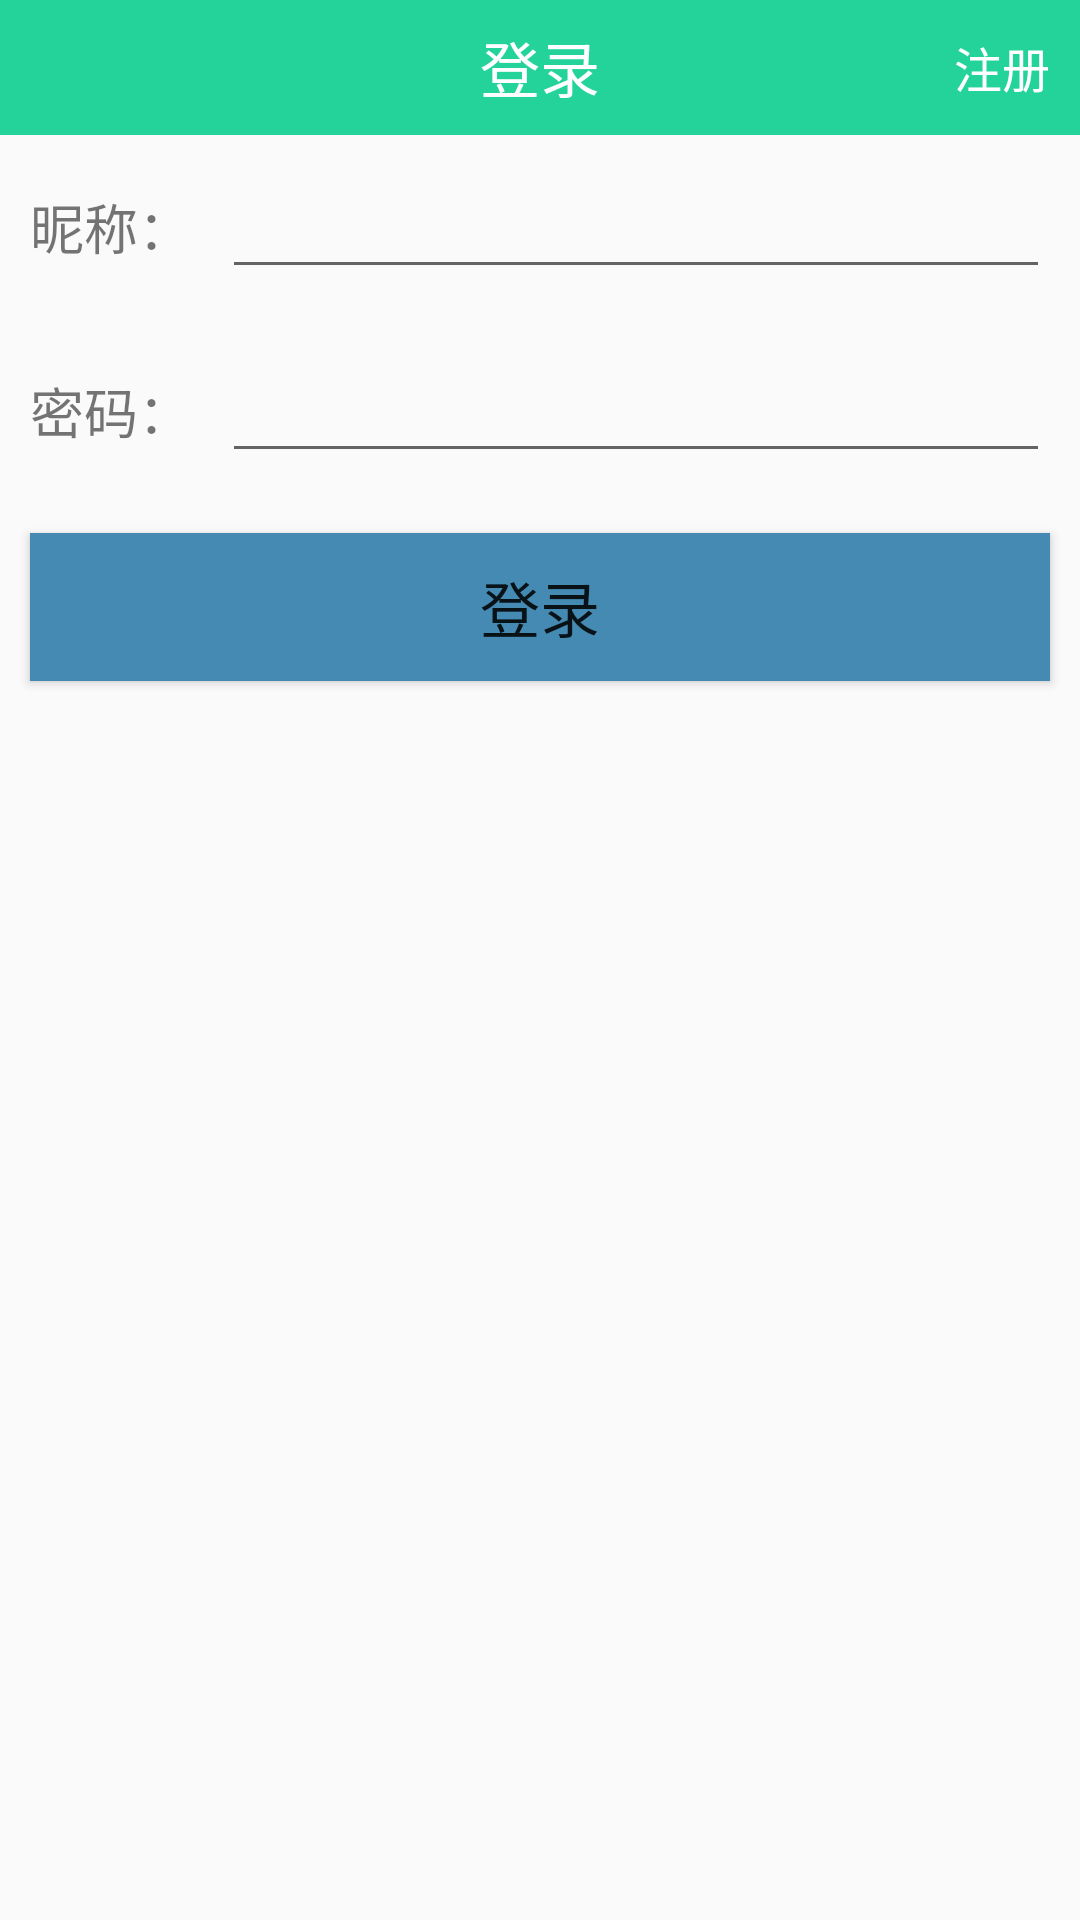

Layout XML and referenced resources for this Android screen:
<!-- AndroidManifest.xml: application theme AppTheme -->
<!-- res/layout/activity_login.xml -->
<?xml version="1.0" encoding="utf-8"?>
<LinearLayout xmlns:android="http://schemas.android.com/apk/res/android"
    android:layout_width="match_parent"
    android:layout_height="match_parent"
    android:orientation="vertical">

    <RelativeLayout style="@style/title">

        <ImageView
            android:id="@+id/back"
            style="@style/title_back_img" />

        <TextView
            android:layout_width="wrap_content"
            android:layout_height="wrap_content"
            android:layout_centerInParent="true"
            android:text="登录"
            android:textColor="#ffffff"
            android:textSize="20sp" />

        <TextView
            android:id="@+id/register"
            android:layout_width="wrap_content"
            android:layout_height="wrap_content"
            android:layout_alignParentRight="true"
            android:layout_centerVertical="true"
            android:layout_marginRight="10dp"
            android:text="注册"
            android:textColor="#ffffff"
            android:textSize="16sp" />

    </RelativeLayout>

    <LinearLayout style="@style/register_layout_item">

        <TextView
            android:layout_width="wrap_content"
            android:layout_height="wrap_content"
            android:layout_gravity="center_vertical"
            android:text="昵称："
            android:textSize="18sp" />

        <EditText
            android:id="@+id/user_name"
            android:layout_width="match_parent"
            android:layout_height="wrap_content"
            android:layout_gravity="center_vertical"
            android:layout_marginLeft="10dp" />

    </LinearLayout>

    <LinearLayout style="@style/register_layout_item">

        <TextView
            android:layout_width="wrap_content"
            android:layout_height="wrap_content"
            android:layout_gravity="center_vertical"
            android:text="密码："
            android:textSize="18sp" />

        <EditText
            android:id="@+id/user_pwd"
            android:layout_width="match_parent"
            android:layout_height="wrap_content"
            android:layout_gravity="center_vertical"
            android:layout_marginLeft="10dp"
            android:inputType="textPassword" />

    </LinearLayout>

    <Button
        android:id="@+id/login"
        android:layout_width="match_parent"
        android:layout_height="wrap_content"
        android:layout_margin="10dp"
        android:background="#448ab3"
        android:gravity="center"
        android:paddingBottom="10dp"
        android:paddingTop="10dp"
        android:text="登录"
        android:textSize="20sp" />

</LinearLayout>
<!-- resources referenced by this layout -->
<resources>
  <style name="register_layout_item">
          <item name="android:layout_width">match_parent</item>
          <item name="android:layout_height">wrap_content</item>
          <item name="android:padding">10dp</item>
          <item name="android:orientation">horizontal</item>
      </style>
  <style name="title">
          <item name="android:layout_width">match_parent</item>
          <item name="android:layout_height">45dp</item>
          <item name="android:background">#24d399</item>
      </style>
  <style name="title_back_img">
          <item name="android:src">@mipmap/back</item>
          <item name="android:layout_alignParentLeft">true</item>
          <item name="android:layout_centerVertical">true</item>
          <item name="android:padding">5dp</item>
          <item name="android:layout_height">match_parent</item>
          <item name="android:layout_width">40dp</item>
      </style>
  <style name="AppTheme" parent="Theme.AppCompat.Light.DarkActionBar">
          
      </style>
</resources>
